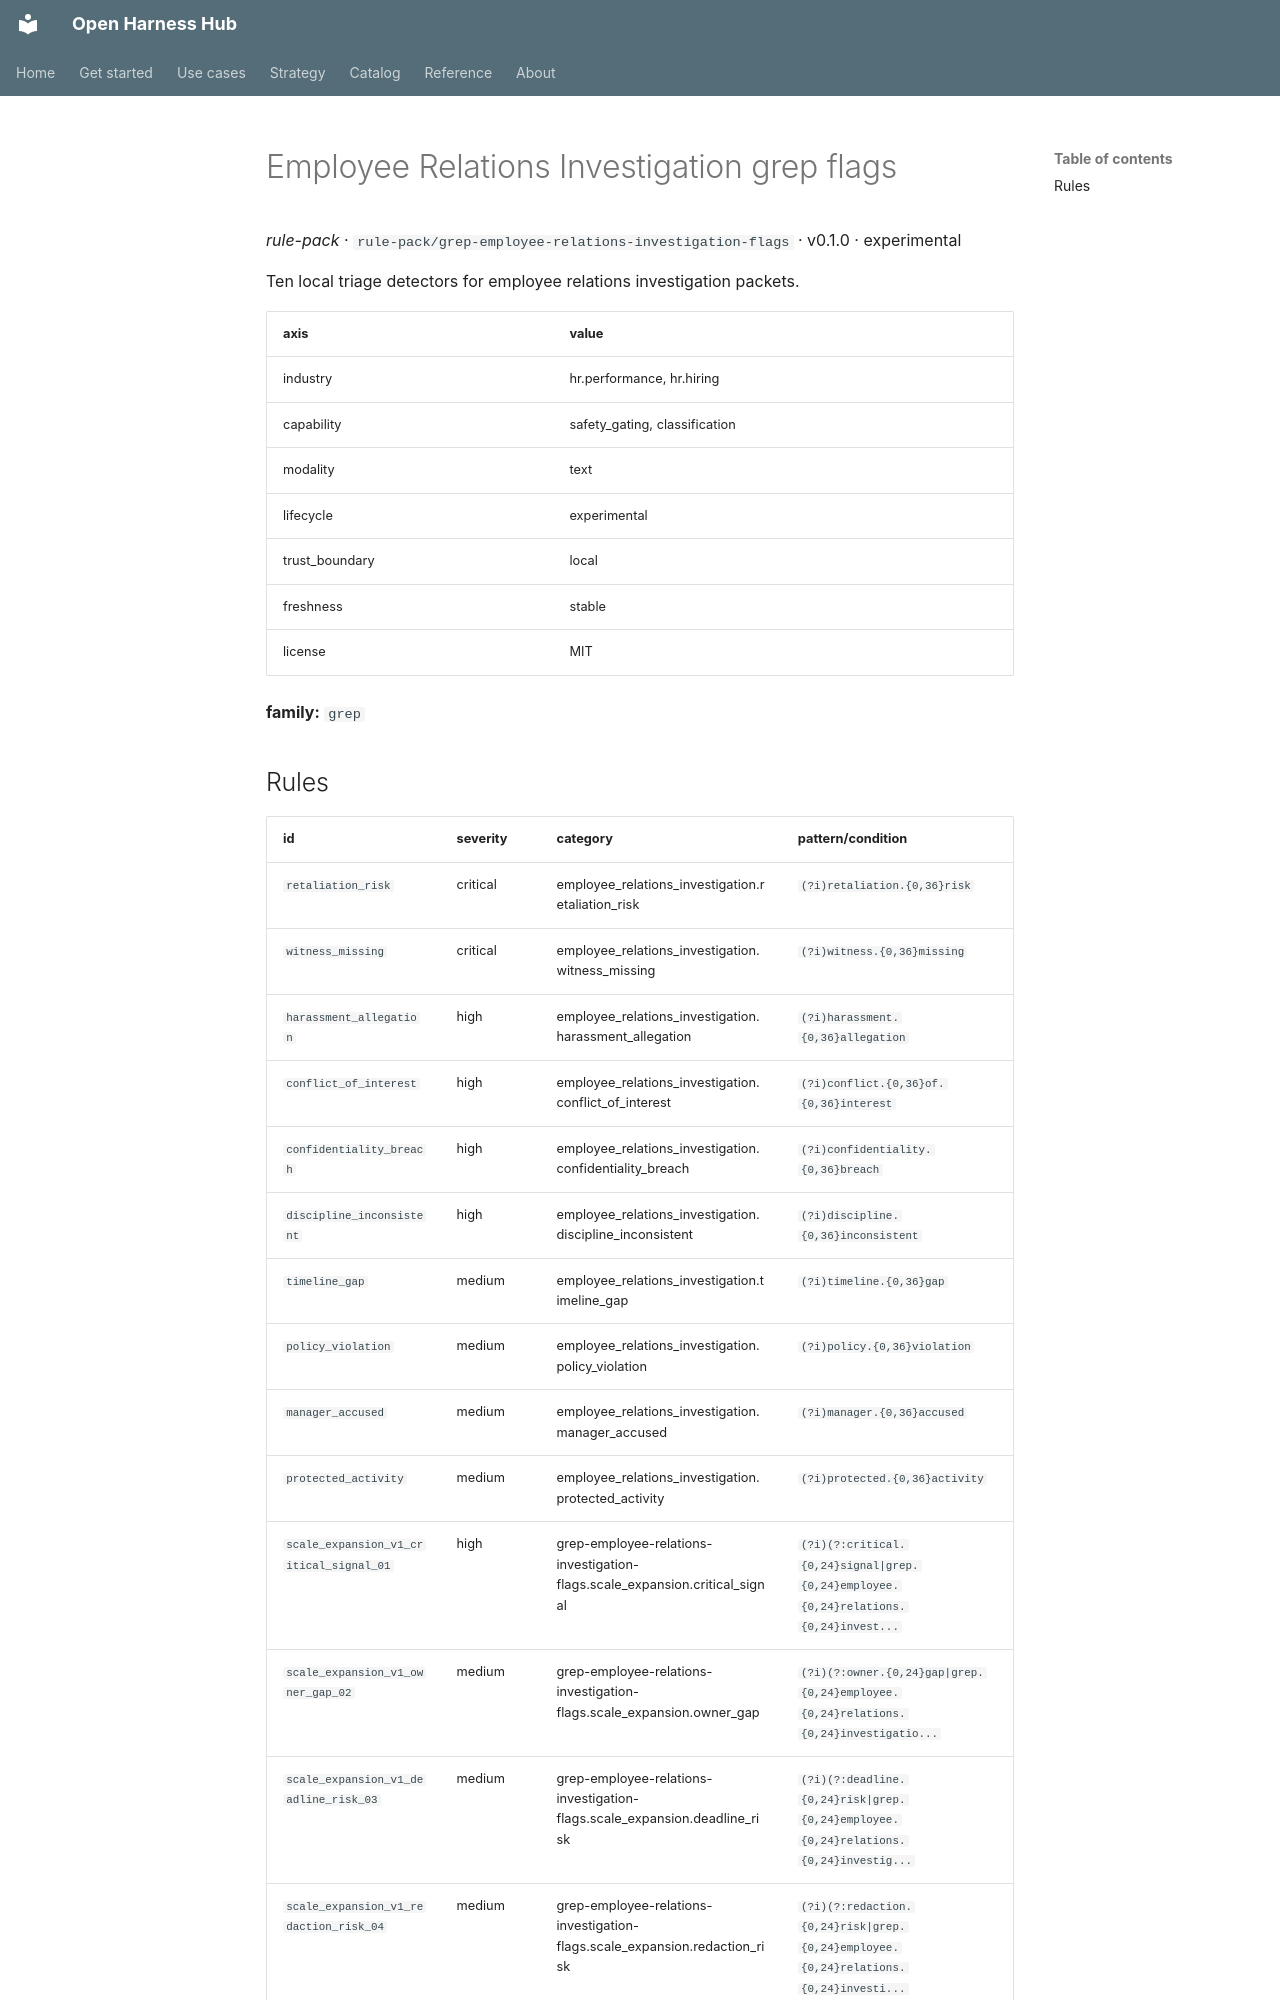

repository: Amarel-Taylor-Scott/open-harness-hub · page: catalog/rule-pack_grep-employee-relations-investigation-flags/index.html · generator: mkdocs

# Employee Relations Investigation grep flags

*rule-pack* · `rule-pack/grep-employee-relations-investigation-flags` · v0.1.0 · experimental

Ten local triage detectors for employee relations investigation packets.

| axis | value |
|---|---|
| industry | hr.performance, hr.hiring |
| capability | safety_gating, classification |
| modality | text |
| lifecycle | experimental |
| trust_boundary | local |
| freshness | stable |
| license | MIT |



**family:** `grep`
